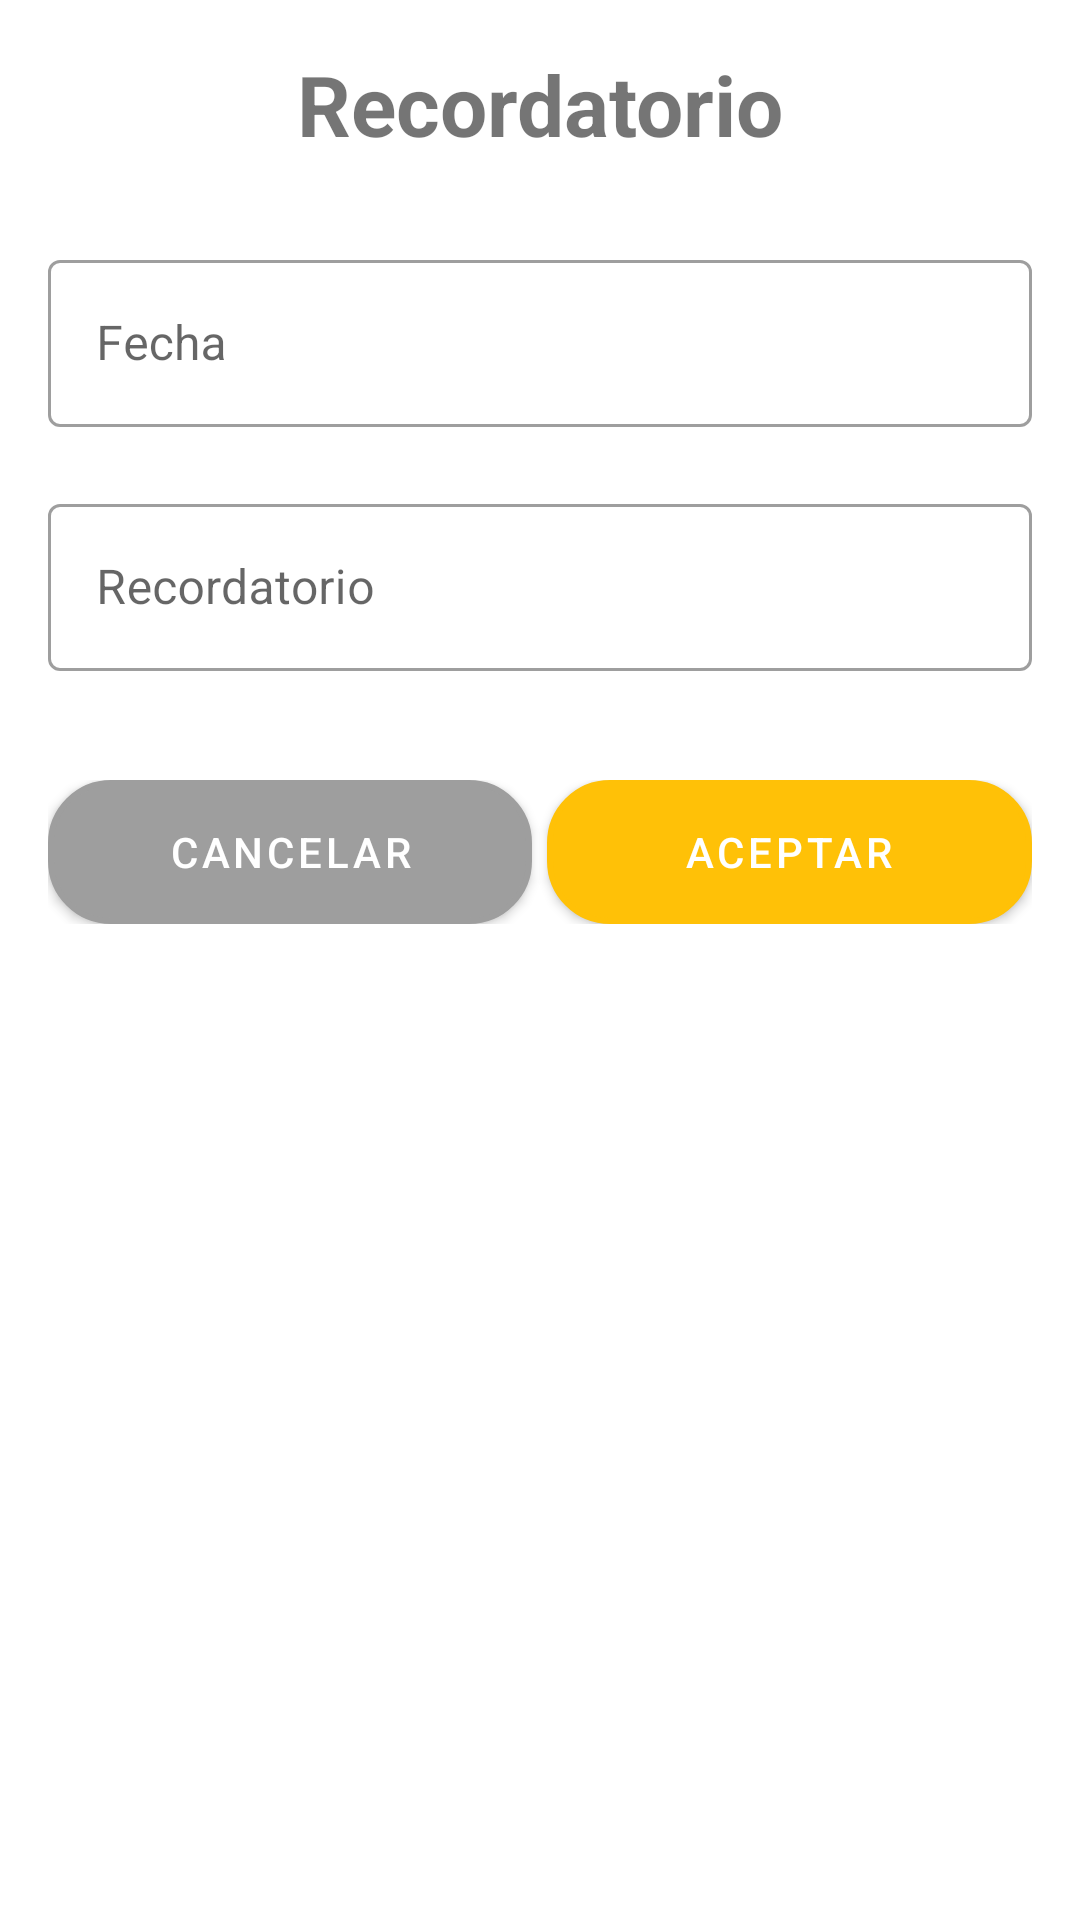

Android layout source for this screen:
<!-- AndroidManifest.xml: application theme Theme.Escolar -->
<!-- res/layout/custom_dialog_agenda.xml -->
<?xml version="1.0" encoding="utf-8"?>
<LinearLayout
    android:background="@drawable/bg_custom_color_dialog"
    xmlns:android="http://schemas.android.com/apk/res/android"
    xmlns:app="http://schemas.android.com/apk/res-auto"
    android:layout_width="match_parent"
    android:layout_marginStart="8dp"
    android:layout_marginEnd="8dp"
    android:layout_marginTop="8dp"
    style="@style/MyDialogStyle"
    android:layout_height="wrap_content"
    android:orientation="vertical">



    <LinearLayout
        android:layout_width="match_parent"
        android:layout_height="wrap_content"
        android:orientation="vertical"
        android:paddingHorizontal="@dimen/space_16"
        android:paddingVertical="@dimen/space_16">

        <TextView
            android:textStyle="bold"
            android:textSize="28dp"
            android:textAlignment="center"
            android:text="Recordatorio"
            android:layout_width="match_parent"
            android:layout_height="wrap_content">
        </TextView>




        <com.google.android.material.textfield.TextInputLayout
            android:id="@+id/outlinedTextFieldFecha"
            style="@style/Widget.MaterialComponents.TextInputLayout.OutlinedBox"
            android:layout_width="match_parent"
            android:layout_height="wrap_content"
            android:layout_marginTop="@dimen/space_28"
            android:hint="Fecha"
            android:textAlignment="center"
            app:boxStrokeErrorColor="@color/color_red"
            app:errorEnabled="true">

            <com.google.android.material.textfield.TextInputEditText
                android:id="@+id/edit_fecha"
                android:clickable="false"
                android:cursorVisible="false"
                android:focusable="false"
                android:focusableInTouchMode="false"
                android:layout_width="match_parent"
                android:layout_height="wrap_content"
                android:inputType="text"
                android:textAlignment="center" />

        </com.google.android.material.textfield.TextInputLayout>



        <com.google.android.material.textfield.TextInputLayout
            android:id="@+id/outlinedTextFieldUser"
            style="@style/Widget.MaterialComponents.TextInputLayout.OutlinedBox"
            android:layout_width="match_parent"
            android:layout_height="wrap_content"
            android:hint="Recordatorio"
            android:textAlignment="center"
            app:boxStrokeErrorColor="@color/color_red"
            app:errorEnabled="true">

            <com.google.android.material.textfield.TextInputEditText
                android:id="@+id/edit_recordatorio"
                android:layout_width="match_parent"
                android:layout_height="wrap_content"
                android:inputType="text"
                android:textAlignment="center" />

        </com.google.android.material.textfield.TextInputLayout>

    </LinearLayout>


    <LinearLayout
        android:layout_marginStart="16dp"
        android:layout_marginEnd="16dp"
        android:layout_marginBottom="8dp"
        android:layout_width="match_parent"
        android:layout_height="wrap_content">

        <com.google.android.material.button.MaterialButton
            android:id="@+id/cancelButton"
            android:layout_width="0dp"
            android:layout_height="wrap_content"
            android:layout_weight="1"
            android:background="@drawable/rounded_corner_buttons"
            android:text="Cancelar"
            app:backgroundTint="@color/md_grey_500"
            android:textColor="@color/white" />

        <View
            android:layout_width="5dp"
            android:layout_height="0dp">
        </View>

        <com.google.android.material.button.MaterialButton
            android:id="@+id/okButton"
            android:layout_width="0dp"
            android:layout_height="wrap_content"
            android:layout_weight="1"
            android:background="@drawable/rounded_corner_buttons"
            android:text="Aceptar"
            android:textColor="@color/white" />

    </LinearLayout>

</LinearLayout>
<!-- resources referenced by this layout -->
<resources>
  <color name="color_red">#FF0032</color>
  <color name="md_grey_500">#9e9e9e</color>
  <color name="white">#FFFFFFFF</color>
  <dimen name="space_16">16dp</dimen>
  <dimen name="space_28">28dp</dimen>
  <!-- drawable rounded_corner_buttons (drawable) -->
  <shape xmlns:android="http://schemas.android.com/apk/res/android"
      android:shape="rectangle">
      <corners android:radius="20dp" />
      <stroke
          android:width="2dp"
          android:color="@color/colorPrimaryDark" />
      <solid android:color="@android:color/white" />
  </shape>
  <style name="MyDialogStyle" parent="Theme.AppCompat.Dialog">
          <item name="android:windowBackground">@android:color/transparent</item>
          <item name="android:backgroundDimEnabled">true</item>
          <item name="android:windowCloseOnTouchOutside">false</item>
      </style>
  <style name="Theme.Escolar" parent="Theme.MaterialComponents.Light.NoActionBar">
          
          <item name="colorPrimary">@color/colorPrimary</item>
          <item name="colorPrimaryDark">@color/colorPrimaryDark</item>
          <item name="colorAccent">@color/black</item>
          <item name="windowActionModeOverlay">true</item>
          <item name="android:actionModeBackground">@color/blue_grey_600</item>
          <item name="android:dialogTheme">@style/Dialog.Theme</item>
          <item name="android:statusBarColor" tools:targetApi="l">?attr/colorPrimaryVariant</item>
          
      </style>
  <color name="colorPrimaryDark">#FFA000</color>
  <color name="colorPrimary">#FFC107</color>
  <color name="black">#FF000000</color>
  <color name="blue_grey_600">#546E7A</color>
  <style name="Dialog.Theme" parent="Theme.AppCompat.Light.Dialog">
          <item name="colorPrimary">@color/colorPrimary</item>
          <item name="colorPrimaryDark">@color/colorPrimaryDark</item>
          <item name="colorAccent">@color/colorAccent</item>
      </style>
  <color name="colorAccent">#FF4081</color>
</resources>
